Image classification data set "car orientation data" (MiguelCan13/TAMU-HACK-2026 on GitHub). Class labels (2): left, right.

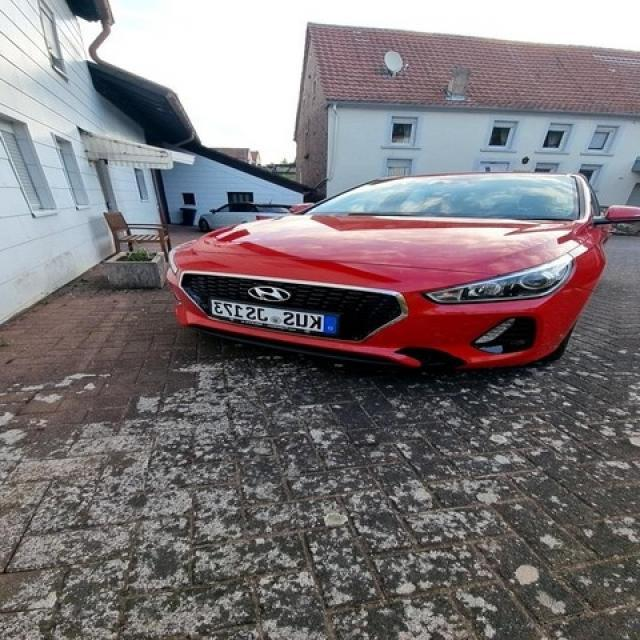
Label: left

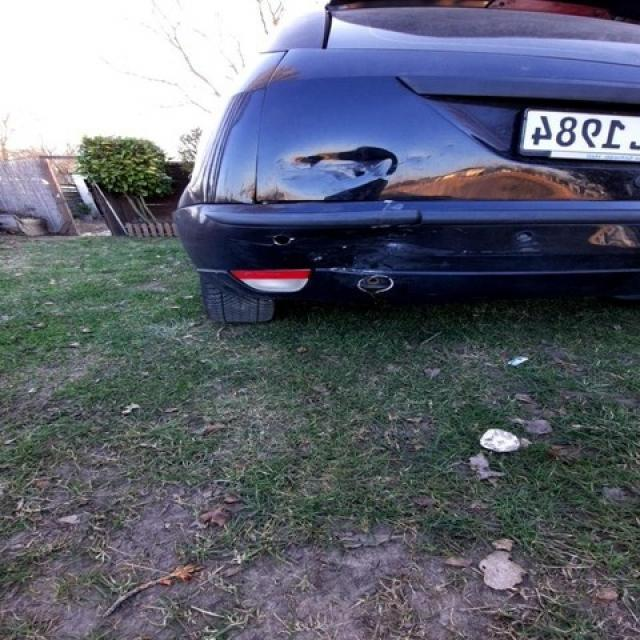
Label: left

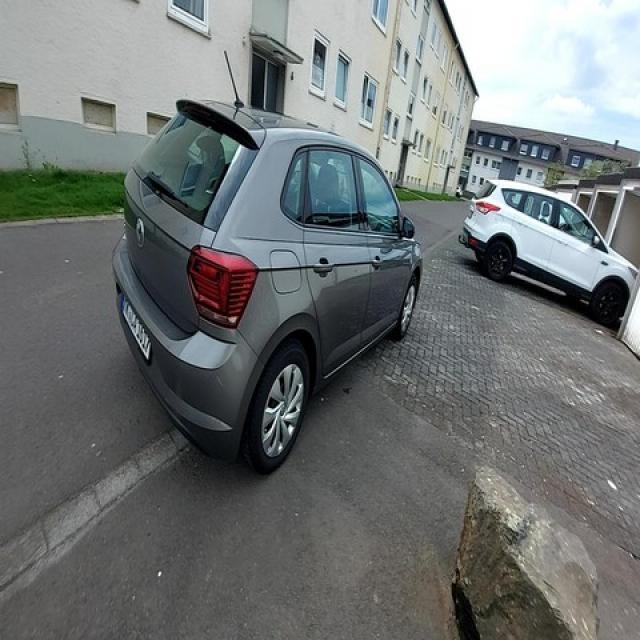
Label: right

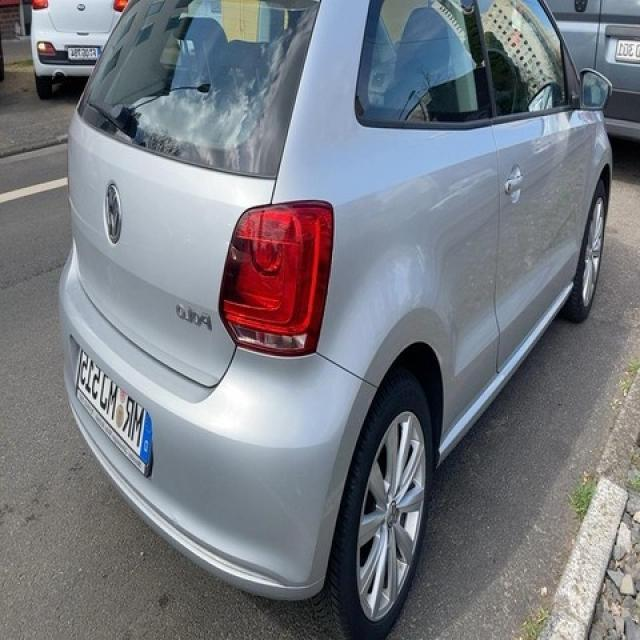
Label: right

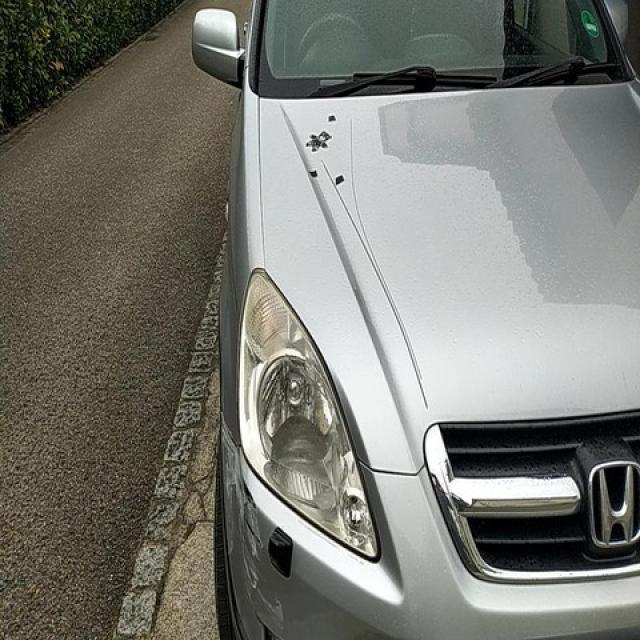
Label: right

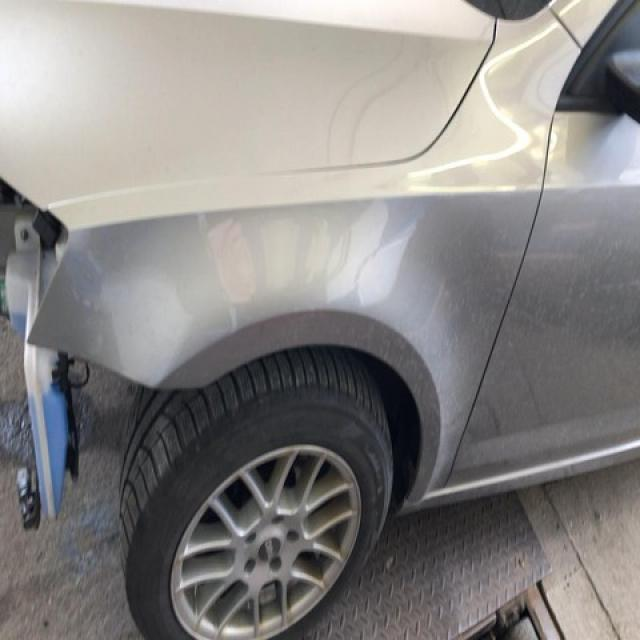
Label: left
